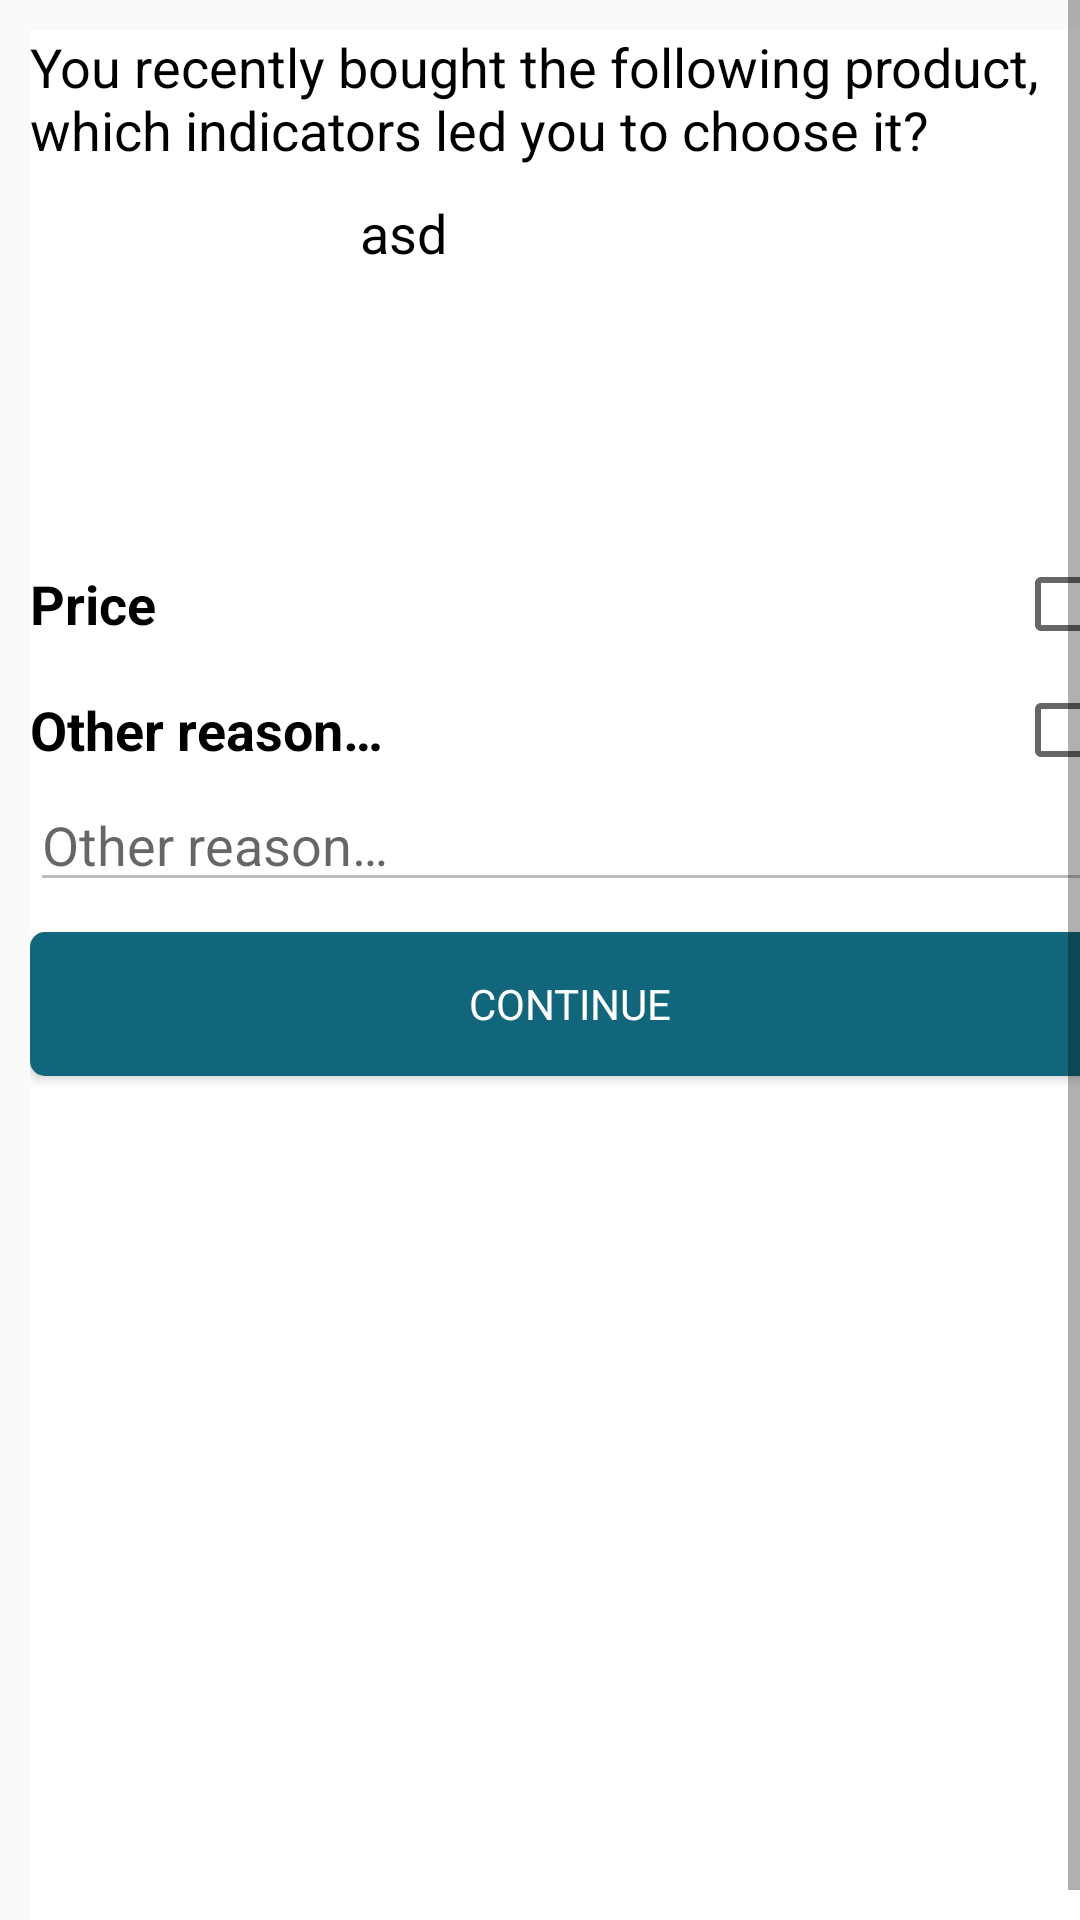

Layout XML and referenced resources for this Android screen:
<!-- AndroidManifest.xml: activity theme AppTheme -->
<!-- res/layout/feedback_main.xml -->
<?xml version="1.0" encoding="utf-8"?>
<ScrollView xmlns:android="http://schemas.android.com/apk/res/android"
        xmlns:app="http://schemas.android.com/apk/res-auto"
        xmlns:tools="http://schemas.android.com/tools"
        android:layout_width="match_parent"
        android:layout_height="match_parent"
        android:fillViewport="true"
        android:clipToPadding="false">

    <androidx.constraintlayout.widget.ConstraintLayout
            android:layout_width="match_parent"
            android:layout_height="wrap_content"
            android:background="@color/white"
            android:orientation="vertical"
            android:layout_margin="@dimen/padding"
            android:paddingBottom="@dimen/padding2">

        <TextView
                android:text="@string/feedback_page_text"
                android:layout_width="0dp"
                android:layout_height="wrap_content"
                android:id="@+id/top_text"
                android:textColor="#000000"
                android:textAppearance="@style/textdatastyle"
                app:layout_constraintStart_toStartOf="parent"
                app:layout_constraintEnd_toEndOf="parent"
                app:layout_constraintTop_toTopOf="parent" />

        <androidx.constraintlayout.widget.ConstraintLayout
                android:layout_width="match_parent"
                android:layout_height="wrap_content"
                app:layout_constraintTop_toBottomOf="@+id/top_text"
                android:layout_marginTop="@dimen/padding"
                app:layout_constraintStart_toStartOf="parent"
                app:layout_constraintEnd_toEndOf="parent"
                android:id="@+id/product_constraint">

            <androidx.constraintlayout.widget.ConstraintLayout
                    android:layout_width="0dp"
                    android:layout_height="wrap_content"
                    app:layout_constraintTop_toBottomOf="@+id/txtName"
                    app:layout_constraintStart_toStartOf="@+id/txtName"
                    app:layout_constraintEnd_toEndOf="parent"
                    android:layout_marginTop="5dp"
                    app:layout_constraintBottom_toBottomOf="parent"
                    app:layout_constraintVertical_bias="0.0">

                <androidx.constraintlayout.widget.ConstraintLayout
                        android:id="@+id/indicator_layout"
                        android:layout_width="0dp"
                        android:layout_height="wrap_content"
                        app:layout_constraintEnd_toEndOf="parent"
                        app:layout_constraintTop_toTopOf="parent"
                        app:layout_constraintStart_toEndOf="@+id/imageview_origin"
                        app:layout_constraintHorizontal_bias="1.0">

                    <androidx.constraintlayout.helper.widget.Flow
                            android:layout_width="match_parent"
                            android:layout_height="match_parent"
                            app:layout_constraintTop_toTopOf="parent"
                            android:orientation="horizontal"
                            app:flow_wrapMode="chain"
                            app:flow_horizontalAlign="start"
                            app:flow_horizontalStyle="packed"
                            app:flow_verticalAlign="top"
                            app:flow_verticalStyle="packed"
                            app:flow_horizontalGap="5dp"
                            app:flow_verticalGap="5dp"
                            app:layout_constraintEnd_toEndOf="parent"
                            android:id="@+id/indicator_flow"
                            app:flow_verticalBias="0"
                            app:flow_horizontalBias="0" />
                </androidx.constraintlayout.widget.ConstraintLayout>

                <ImageView
                        android:layout_width="@dimen/product_card_indicator_size"
                        android:layout_height="@dimen/product_card_indicator_size"
                        app:srcCompat="@drawable/ic_menu_gallery"
                        android:id="@+id/imageview_origin"
                        app:layout_constraintStart_toStartOf="parent"
                        app:layout_constraintTop_toTopOf="parent"
                        android:scaleType="fitCenter"
                        android:visibility="gone" />

            </androidx.constraintlayout.widget.ConstraintLayout>

            <TextView
                    android:id="@+id/txtName"
                    android:layout_width="0dp"
                    android:layout_height="wrap_content"
                    android:text="asd"
                    style="@style/textdatastyle"
                    app:layout_constraintStart_toEndOf="@+id/img_main"
                    app:layout_constraintTop_toTopOf="parent"
                    android:layout_marginStart="@dimen/padding"
                    app:layout_constraintEnd_toEndOf="parent"
                    android:textAppearance="@style/textdatastyle" />

            <androidx.cardview.widget.CardView
                    android:id="@+id/img_main"
                    android:layout_width="100dp"
                    android:layout_height="100dp"
                    app:cardCornerRadius="9dp"
                    app:layout_constraintTop_toTopOf="parent"
                    app:layout_constraintBottom_toBottomOf="parent"
                    app:layout_constraintStart_toStartOf="parent"
                    app:cardElevation="0dp">

                <ImageView
                        android:id="@+id/imageview_icon"
                        android:layout_width="match_parent"
                        android:layout_height="match_parent"
                        app:srcCompat="@drawable/ic_menu_gallery"
                        android:scaleType="fitCenter" />
            </androidx.cardview.widget.CardView>

        </androidx.constraintlayout.widget.ConstraintLayout>

        <LinearLayout
                android:orientation="vertical"
                android:layout_width="match_parent"
                android:layout_height="wrap_content"
                app:layout_constraintTop_toBottomOf="@+id/product_constraint"
                app:layout_constraintEnd_toEndOf="parent"
                app:layout_constraintStart_toStartOf="parent"
                android:id="@+id/indicators"
                android:layout_marginTop="@dimen/padding" />

        <CheckBox
                android:text="@string/price"
                android:layout_width="match_parent"
                android:layout_height="wrap_content"
                android:id="@+id/price_checkbox"
                app:layout_constraintStart_toStartOf="parent"
                android:layout_marginTop="@dimen/padding2"
                app:layout_constraintTop_toBottomOf="@id/indicators"
                app:layout_constraintEnd_toEndOf="parent"
                android:textDirection="ltr"
                android:layoutDirection="rtl"
                android:textStyle="bold"
                android:textAppearance="@style/textdatastyle" />

        <CheckBox
                android:text="@string/other_reason"
                android:layout_width="0dp"
                android:layout_height="wrap_content"
                android:id="@+id/other_reason_checkbox"
                app:layout_constraintTop_toBottomOf="@+id/price_checkbox"
                app:layout_constraintEnd_toEndOf="parent"
                app:layout_constraintStart_toStartOf="parent"
                android:layout_marginTop="@dimen/padding2"
                android:textDirection="ltr"
                android:layoutDirection="rtl"
                android:textStyle="bold"
                android:textAppearance="@style/textdatastyle" />

        <EditText
                android:layout_width="0dp"
                android:layout_height="wrap_content"
                android:id="@+id/other_reason_text"
                app:layout_constraintTop_toBottomOf="@+id/other_reason_checkbox"
                app:layout_constraintEnd_toEndOf="parent"
                app:layout_constraintStart_toStartOf="parent"
                android:hint="@string/other_reason"
                android:textAppearance="@style/textdatastyle"
                android:enabled="false" />

        <Button
                android:id="@+id/btn_next"
                android:layout_width="0dp"
                android:layout_height="wrap_content"
                android:text="@string/next"
                app:layout_constraintEnd_toEndOf="parent"
                style="@style/BetterButton"
                app:layout_constraintStart_toStartOf="parent"
                android:layout_marginTop="@dimen/padding2"
                app:layout_constraintTop_toBottomOf="@+id/other_reason_text" />

    </androidx.constraintlayout.widget.ConstraintLayout>
</ScrollView>
<!-- resources referenced by this layout -->
<resources>
  <color name="white">#ffffff</color>
  <dimen name="padding">10dp</dimen>
  <dimen name="padding2">10dp</dimen>
  <dimen name="product_card_indicator_size">35dp</dimen>
  <string name="feedback_page_text">You recently bought the following product, which indicators led you to choose it?</string>
  <string name="next">Continue</string>
  <string name="other_reason">Other reason…</string>
  <string name="price">Price</string>
  <style name="BetterButton" parent="TextAppearance.AppCompat">
          <item name="android:textColor">@color/white</item>
          <item name="android:background">@drawable/better_button_selector</item>
          <item name="android:textStyle">normal</item>
          <item name="android:fontFamily">sans-serif</item>
          <item name="android:textSize">14sp</item>
          <item name="android:paddingLeft">@dimen/padding2</item>
          <item name="android:paddingRight">@dimen/padding2</item>
      </style>
  <style name="textdatastyle" parent="TextAppearance.AppCompat">
          <item name="android:textColor">@color/black</item>
          <item name="android:textSize">@dimen/txt_doc_size</item>
          <item name="android:textStyle">normal</item>
      </style>
  <style name="AppTheme" parent="Theme.MaterialComponents.Light.Bridge">
          
          <item name="colorPrimary">@color/black_overlay</item>
          <item name="colorPrimaryDark">@color/gray_dark</item>
          <item name="colorAccent">@color/palette_blue1</item>
          <item name="android:forceDarkAllowed" tools:targetApi="q">false</item>
      </style>
  <!-- drawable better_button_selector (drawable) -->
  <?xml version="1.0" encoding="utf-8"?>
  <selector xmlns:android="http://schemas.android.com/apk/res/android">
      <item android:state_enabled="true">
          <shape>
              <corners android:radius="5dp"/>
              <solid android:color="@color/palette_blue1"/>
          </shape>
      </item>
      <item android:state_enabled="false">
          <shape>
              <corners android:radius="5dp"/>
              <solid android:color="@color/gray"/>
          </shape>
      </item>
  </selector>
  <color name="black">#000000</color>
  <dimen name="txt_doc_size">18dp</dimen>
  <color name="black_overlay">@color/gray_dark</color>
  <color name="gray_dark">#808080</color>
  <color name="palette_blue1">#12667B</color>
  <color name="gray">#E0E0E0</color>
</resources>
